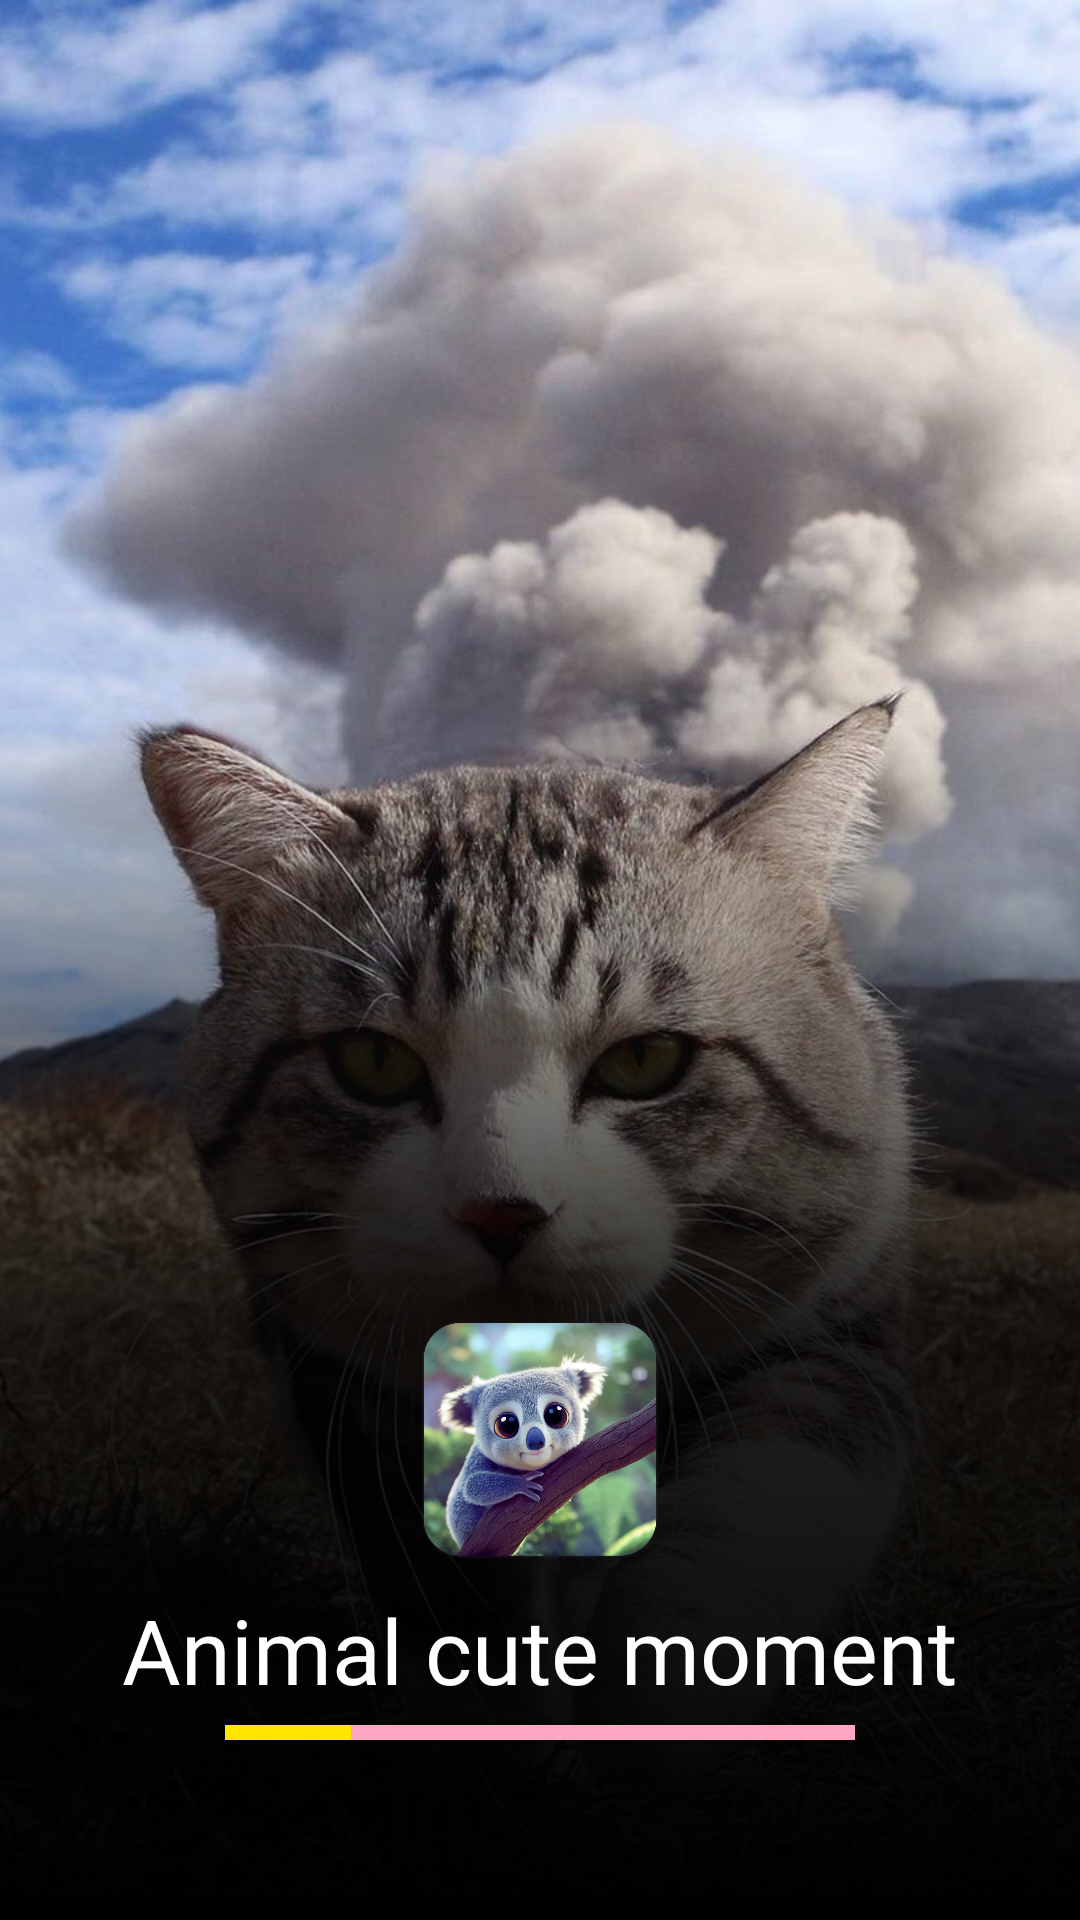

Reconstruct the res/layout file that produces this screen, plus the resources it refers to.
<!-- AndroidManifest.xml: application theme Theme.TestNavigation -->
<!-- res/layout/fragment_splash.xml -->
<?xml version="1.0" encoding="utf-8"?>
<FrameLayout xmlns:android="http://schemas.android.com/apk/res/android"
    xmlns:tools="http://schemas.android.com/tools"
    android:layout_width="match_parent"
    android:layout_height="match_parent"
    android:gravity="center"
    android:orientation="vertical">

    <ImageView
        android:layout_width="match_parent"
        android:layout_height="match_parent"
        android:scaleType="centerCrop"

        android:src="@mipmap/bg_screen"
        tools:ignore="ContentDescription" />

    <View
        android:layout_width="match_parent"
        android:layout_height="400dp"
        android:layout_gravity="bottom"
        android:background="@drawable/bg_viewsplash" />

    <ImageView
        android:layout_width="80dp"
        android:layout_height="80dp"
        android:layout_gravity="bottom|center"
        android:layout_marginBottom="120dp"
        android:src="@mipmap/ic_app"
        tools:ignore="ContentDescription" />

    <TextView
        android:layout_width="wrap_content"
        android:layout_height="wrap_content"
        android:layout_gravity="bottom|center"
        android:layout_marginBottom="70dp"
        android:fontFamily="@font/shadows_into_light"
        android:text="@string/txt_animal_cute_moment"
        android:textColor="@color/white"
        android:textSize="30sp" />

    <ProgressBar
        android:id="@+id/prSplash"
        style="@style/Widget.AppCompat.ProgressBar.Horizontal"
        android:layout_width="210dp"
        android:layout_height="5dp"
        android:layout_gravity="bottom|center"
        android:layout_marginBottom="60dp"
        android:max="100"
        android:progress="20"
        android:progressDrawable="@drawable/bg_progressbar" />
</FrameLayout>
<!-- resources referenced by this layout -->
<resources>
  <color name="white">#FFFFFFFF</color>
  <!-- drawable bg_progressbar (drawable) -->
  <?xml version="1.0" encoding="utf-8"?>
  <layer-list xmlns:android="http://schemas.android.com/apk/res/android">
      <item android:id="@android:id/background">
          <shape>
              <solid android:color="@color/colorPink"/>
          </shape>
      </item>
  
      <item android:id="@android:id/progress">
          <clip>
              <shape>
                  <solid android:color="@color/colorYellow"/>
              </shape>
          </clip>
      </item>
  </layer-list>
  <!-- drawable bg_viewsplash (drawable) -->
  <?xml version="1.0" encoding="utf-8"?>
  <shape xmlns:android="http://schemas.android.com/apk/res/android">
      <gradient android:endColor="@color/black"
          android:angle="36"
          android:centerColor="#DC000000"/>
  </shape>
  <!-- mipmap bg_screen: jpg bitmap (mipmap, 226889 bytes) -->
  <!-- mipmap ic_app: png bitmap (mipmap, 641104 bytes) -->
  <string name="txt_animal_cute_moment">Animal cute moment</string>
  <style name="Theme.TestNavigation" parent="Theme.MaterialComponents.DayNight.DarkActionBar">
          
          <item name="colorPrimary">@color/purple_500</item>
          <item name="colorPrimaryVariant">@color/purple_700</item>
          <item name="colorOnPrimary">@color/white</item>
          
          <item name="colorSecondary">@color/teal_200</item>
          <item name="colorSecondaryVariant">@color/teal_700</item>
          <item name="colorOnSecondary">@color/black</item>
          
          <item name="android:statusBarColor">?attr/colorPrimaryVariant</item>
          
      </style>
  <color name="colorPink">#FFA6C4</color>
  <color name="colorYellow">#FFE500</color>
  <color name="black">#FF000000</color>
  <color name="purple_500">#FF6200EE</color>
  <color name="purple_700">#FF3700B3</color>
  <color name="teal_200">#FF03DAC5</color>
  <color name="teal_700">#FF018786</color>
</resources>
